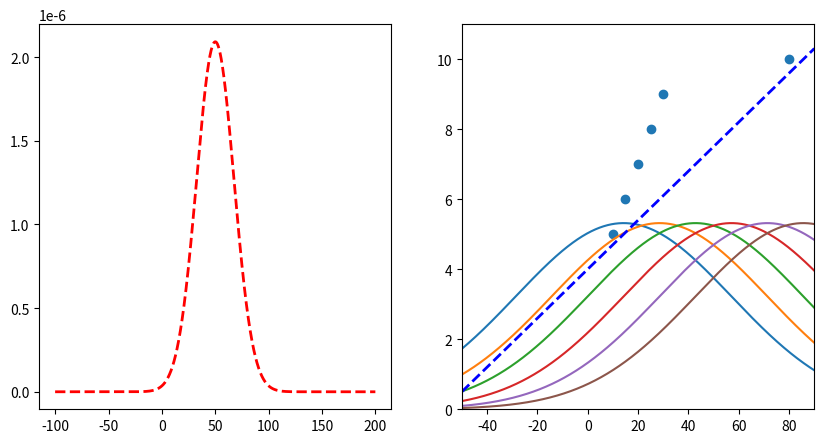

This figure's Python source:
import matplotlib.pyplot as plt
import numpy as np

# create two subplots
fig, (ax1, ax2) = plt.subplots(1, 2, figsize=(10, 5))

datapoints = [(10, 5), (15, 6), (20, 7), (25, 8), (30, 9), (80, 10)]
parameters = [0.07, 4]
y1 = None
x = np.arange(-100, 200, 0.1)

# limit ax2 y axis
ax2.set_ylim([0, 11])
ax2.set_xlim([-50, 90])


# function to transform x to y using parameters
def f(x, parameters):
    return parameters[0] * x + parameters[1]


for i, (x_, y_) in enumerate(datapoints):
    print("Predicted: ", f(x_, parameters), "Actual: ", y_)
    y = 1 / (3 * np.sqrt(2 * np.pi)) * np.exp(-((y_ - f(x, parameters)) ** 2) / (2 * 3**2))
    if y1 is None:
        y1 = y
    else:
        y1 *= y
    # if i == 2:
    ax2.plot(x, y * 40)

# plot
# get product of all gaussians

# plot line with parameters
ax2.plot(x, f(x, parameters), "b--", linewidth=2)

ax1.plot(x, y1, "r--", linewidth=2)

# plot scatterplot of datapoints in ax2
ax2.scatter([x[0] for x in datapoints], [x[1] for x in datapoints])

# get x of max y
max_x = x[np.argmax(y1)]
print("Max x: ", max_x)
print("Mean of datapoints: ", np.mean([x[0] for x in datapoints]))


plt.show()
